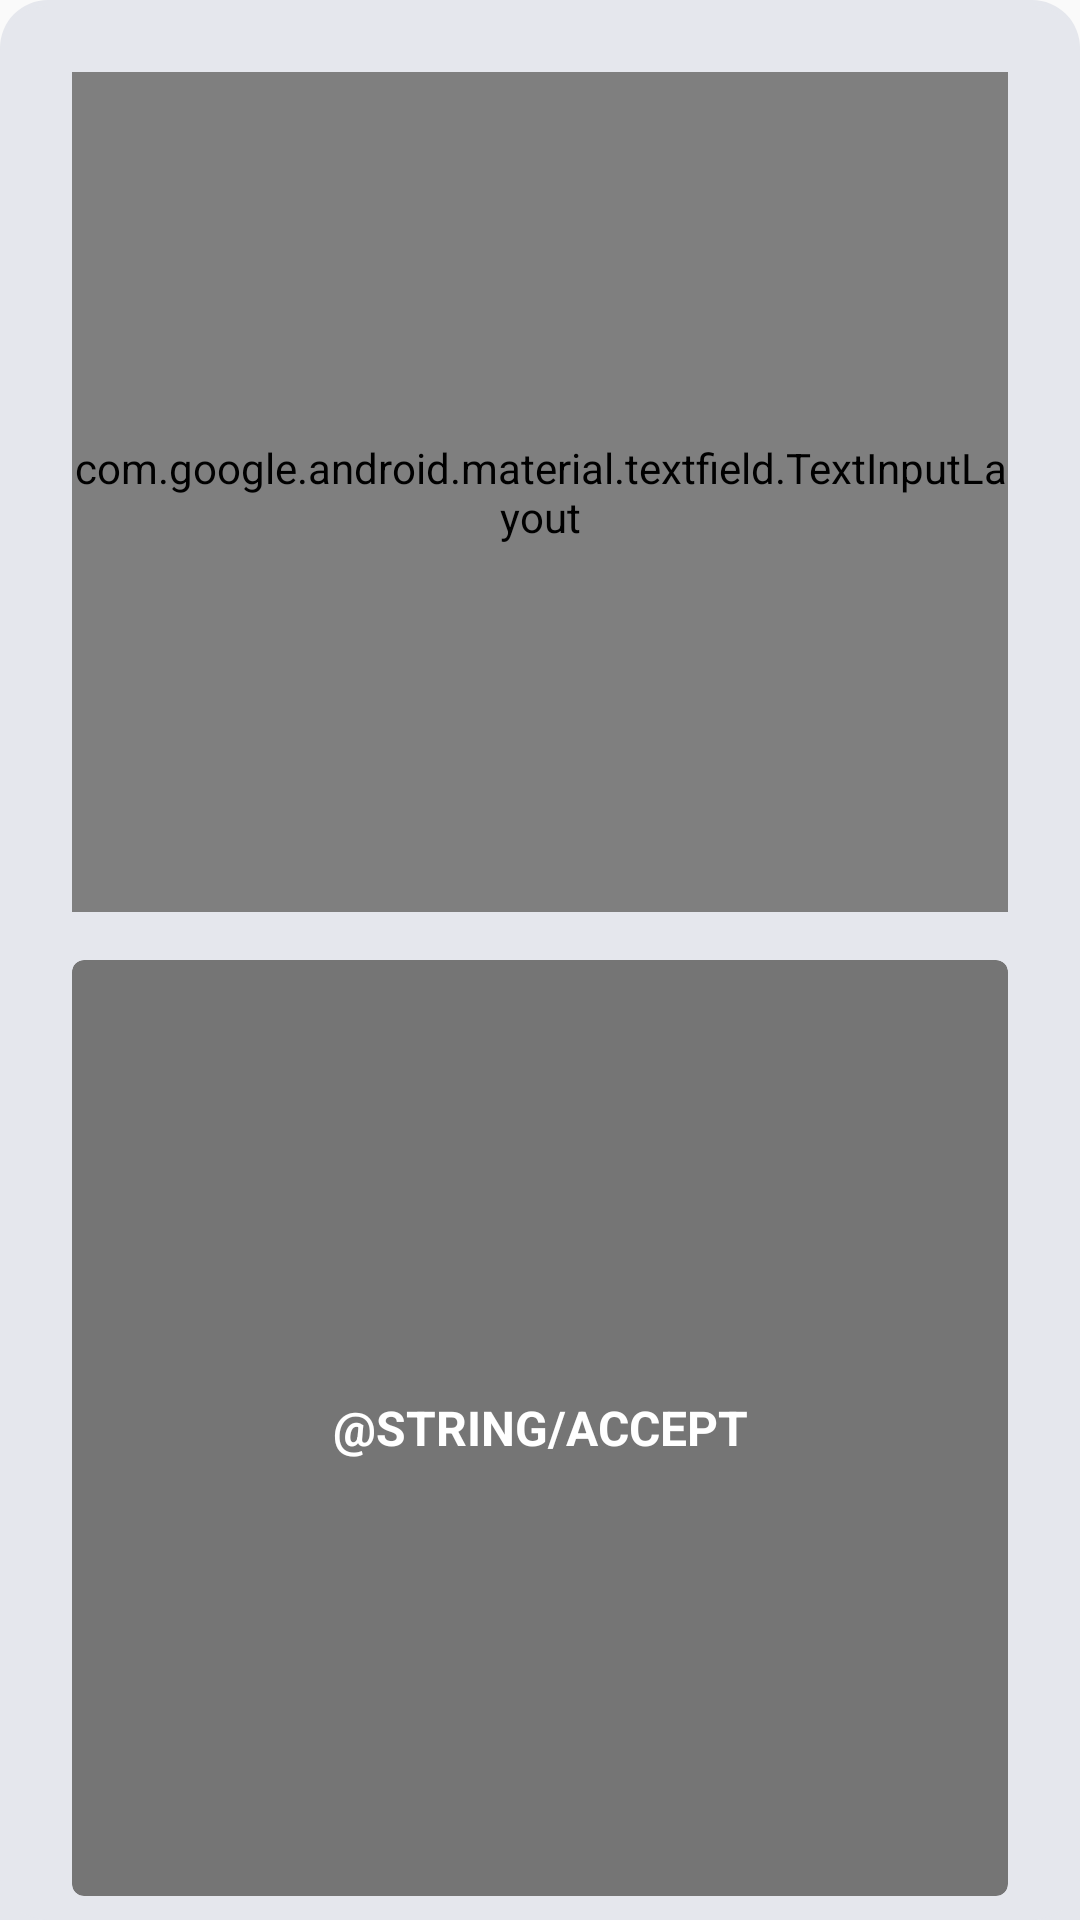

This screen was rendered from an Android layout file. Write that file and the resources it references.
<!-- AndroidManifest.xml: application theme Base.Theme.Paymentcontrol -->
<!-- res/layout/bottom_add_balance.xml -->
<?xml version="1.0" encoding="utf-8"?>
<FrameLayout xmlns:android="http://schemas.android.com/apk/res/android"
    xmlns:app="http://schemas.android.com/apk/res-auto"
    xmlns:tools="http://schemas.android.com/tools"
    android:layout_width="match_parent"
    android:layout_height="wrap_content"
    android:background="@drawable/background_bottom_fount">

    <LinearLayout
        android:layout_width="match_parent"
        android:layout_height="match_parent"
        android:orientation="vertical">

        <com.google.android.material.textfield.TextInputLayout
            android:id="@+id/txtAmount"
            style="@style/Widget.MaterialComponents.TextInputLayout.OutlinedBox"
            android:layout_width="match_parent"
            android:layout_height="match_parent"
            android:layout_marginStart="24dp"
            android:layout_marginTop="24dp"
            android:layout_marginEnd="24dp"
            android:layout_marginBottom="16dp"
            android:layout_weight="1"
            android:hint="@string/amount"
            android:textColorHint="@color/black"
            app:boxStrokeColor="@color/black"
            app:counterTextColor="@color/black"
            app:endIconMode="clear_text"
            app:helperTextEnabled="true"
            app:helperTextTextColor="@android:color/black"
            app:hintTextColor="@color/black"
            app:placeholderTextColor="@color/black"
            app:prefixTextColor="@color/black"
            app:startIconTint="@color/black"
            app:suffixTextColor="@color/black"
            tools:ignore="MissingConstraints">

            <com.google.android.material.textfield.TextInputEditText
                android:id="@+id/tiAmount"
                android:layout_width="match_parent"
                android:layout_height="wrap_content"
                android:inputType="number|numberDecimal"
                android:textColor="@color/black" />

        </com.google.android.material.textfield.TextInputLayout>

        <com.google.android.material.card.MaterialCardView
            android:id="@+id/btnContinue"
            android:layout_width="match_parent"
            android:layout_height="match_parent"
            android:layout_marginStart="24dp"
            android:layout_marginEnd="24dp"
            android:layout_marginBottom="8dp"
            android:layout_weight="1"
            android:minWidth="150dp"
            android:padding="8dp"
            app:cardBackgroundColor="@color/secondary_text"
            app:cardCornerRadius="4dp"
            app:cardElevation="0dp"
            app:layout_constraintStart_toStartOf="parent"
            app:layout_constraintTop_toTopOf="parent"
            tools:ignore="MissingConstraints">


            <TextView
                android:id="@+id/textView2"
                android:layout_width="match_parent"
                android:layout_height="match_parent"
                android:layout_margin="8dp"
                android:foregroundGravity="center"
                android:gravity="center"
                android:text="@string/accept"
                android:textAlignment="center"
                android:textAllCaps="true"
                android:textColor="@color/white"
                android:textSize="16sp"
                android:textStyle="bold" />
        </com.google.android.material.card.MaterialCardView>

    </LinearLayout>


</FrameLayout>
<!-- resources referenced by this layout -->
<resources>
  <color name="black">#FF000000</color>
  <color name="secondary_text">#757575</color>
  <color name="white">#FFFFFFFF</color>
  <!-- drawable background_bottom_fount (drawable) -->
  <?xml version="1.0" encoding="utf-8"?>
  <layer-list xmlns:android="http://schemas.android.com/apk/res/android">
      <item>
          <shape android:shape="rectangle">
              <corners
                  android:topLeftRadius="16dp"
                  android:topRightRadius="16dp"
                  android:bottomLeftRadius="0dp"
                  android:bottomRightRadius="0dp"
                  />
  
              <gradient
                  android:startColor="@color/font_card"
                  android:endColor="@color/font_card"
                  android:angle="270" >
              </gradient>
          </shape>
      </item>
  
      <item
          android:left="0dp"
          android:right="0dp"
          android:top="2dp"
          android:bottom="0dp">
          <shape android:shape="rectangle">
              <solid android:color="@color/font_card"/>
              <corners
                  android:topLeftRadius="16dp"
                  android:topRightRadius="16dp"
                  android:bottomLeftRadius="16dp"
                  android:bottomRightRadius="16dp"
                  />
          </shape>
      </item>
  
  </layer-list>
  <style name="Base.Theme.Paymentcontrol" parent="Theme.AppCompat.Light.NoActionBar">
          <item name="colorPrimary">@color/primary_color</item>
          <item name="colorPrimaryVariant">@color/dark_primary</item>
          <item name="colorOnPrimary">@color/white</item>
          
          <item name="colorSecondary">@color/accent</item>
          <item name="colorSecondaryVariant">@color/primary_text</item>
          <item name="colorOnSecondary">@color/black</item>
          
          <item name="android:statusBarColor">@color/dark_primary</item>
      </style>
  <color name="font_card">#E5E7ED</color>
  <color name="primary_color">#607D8B</color>
  <color name="dark_primary">#455A64</color>
  <color name="accent">#536DFE</color>
  <color name="primary_text">#212121</color>
</resources>
